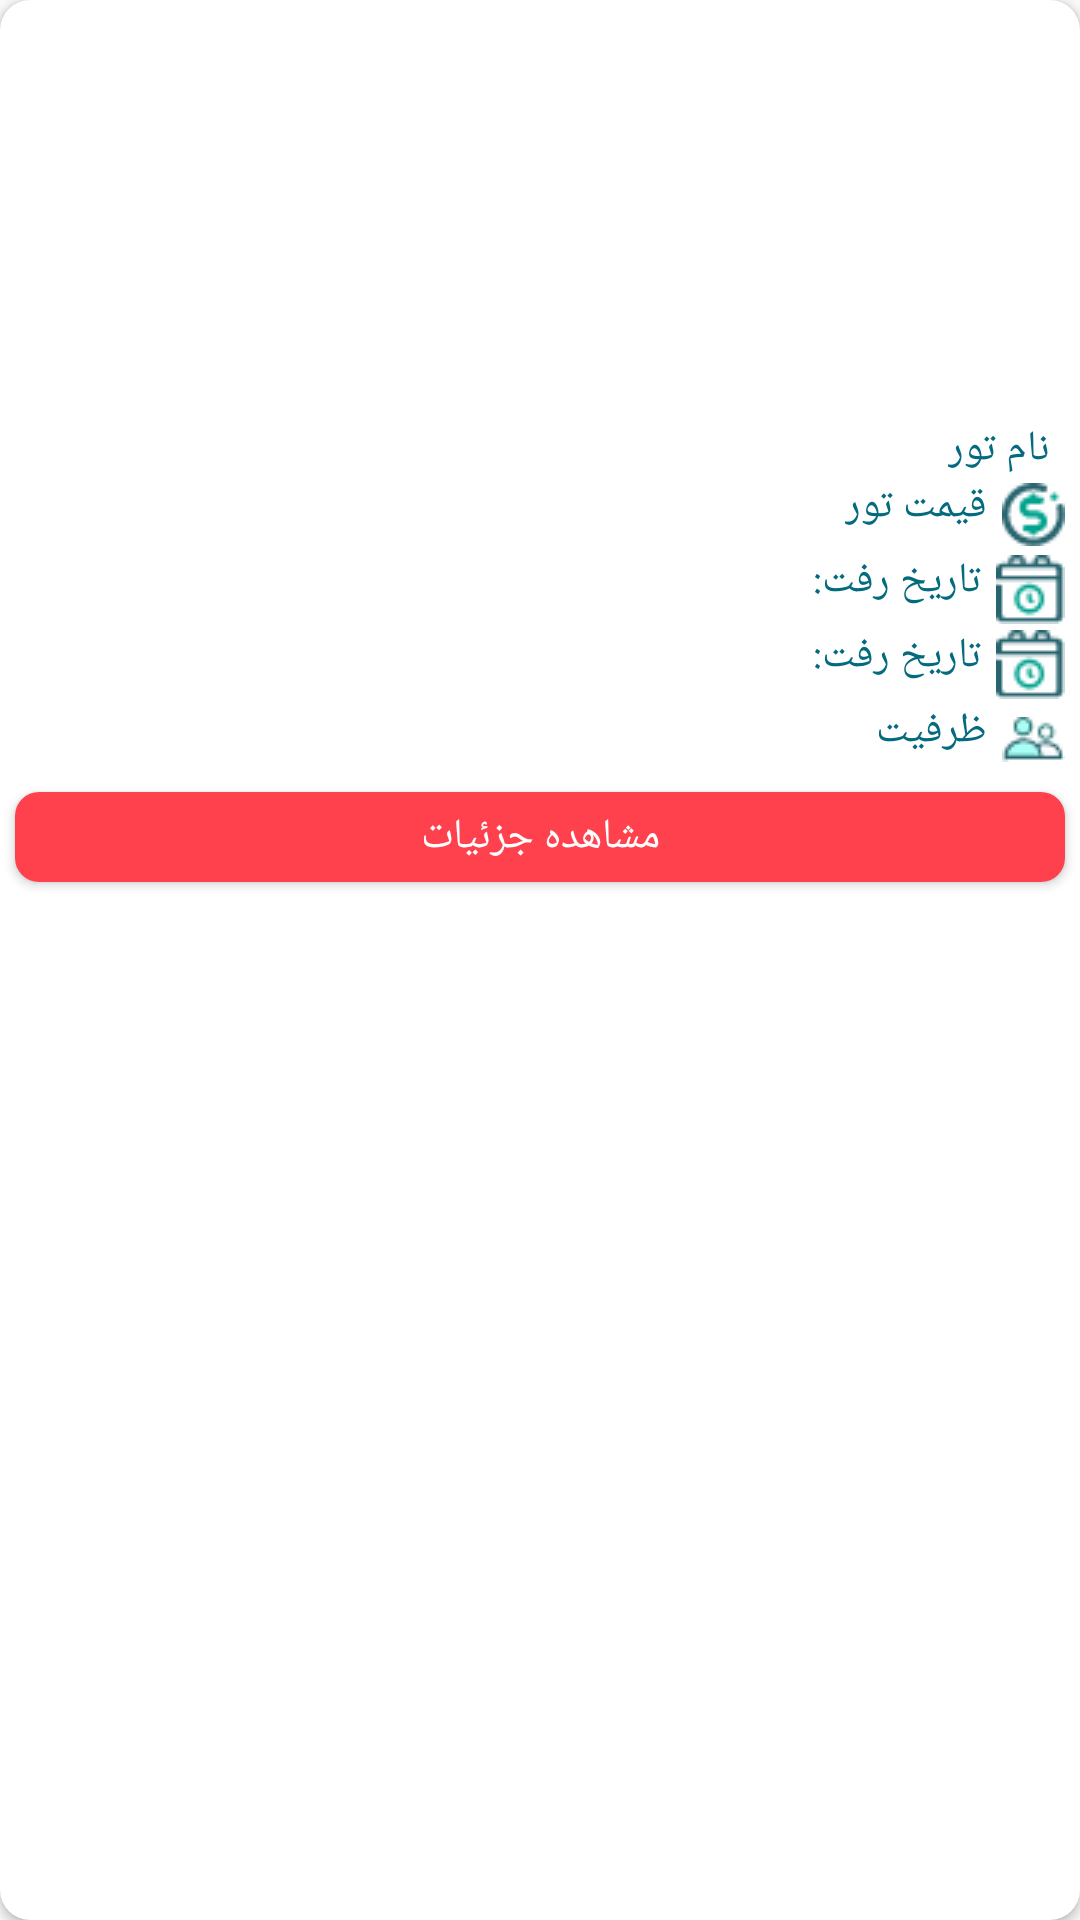

This screen was rendered from an Android layout file. Write that file and the resources it references.
<!-- AndroidManifest.xml: application theme AppTheme -->
<!-- res/layout/recycleview_card.xml -->
<?xml version="1.0" encoding="utf-8"?>
<android.support.v7.widget.CardView
    android:id="@+id/cardview"
    android:layout_marginStart="8dp"
    app:cardCornerRadius="10dp"
    xmlns:android="http://schemas.android.com/apk/res/android"
    android:layout_width="150dp"
    android:layout_height="wrap_content"
    android:clickable="true"
    xmlns:app="http://schemas.android.com/apk/res-auto">

    <RelativeLayout
        android:layout_width="match_parent"
        android:layout_height="match_parent">

        <ImageView
            android:id="@+id/tour_image_cardview"
            android:scaleType="fitXY"
            android:layout_width="150dp"
            android:layout_height="140dp" />

        <TextView
            android:id="@+id/tour_name_cardview"
            android:layout_width="wrap_content"
            android:layout_height="wrap_content"
            android:text="نام تور"
            android:textSize="14sp"
            android:textColor="@color/darkGreen"
            android:layout_below="@id/tour_image_cardview"
            android:layout_alignParentRight="true"
            android:fontFamily="@font/iransans_fanum_bold"
            android:paddingRight="5dp"
            android:layout_marginRight="5dp" />

        <ImageView
            android:id="@+id/cost_logo"
            android:layout_width="wrap_content"
            android:layout_height="25dp"
            android:src="@drawable/money"
            android:layout_below="@id/tour_name_cardview"
            android:layout_alignParentRight="true"
            android:layout_marginRight="5dp" />

        <TextView
            android:id="@+id/cost_tour_cardview"
            android:layout_width="wrap_content"
            android:layout_height="25dp"
            android:text="قیمت تور"
            android:textSize="14sp"
            android:textColor="@color/darkGreen"
            android:fontFamily="@font/iransans_fanum_bold"
            android:paddingRight="5dp"
            android:layout_below="@+id/tour_name_cardview"
            android:layout_toLeftOf="@id/cost_logo" />

        <ImageView
            android:id="@+id/date_logo"
            android:layout_width="wrap_content"
            android:layout_height="25dp"
            android:src="@drawable/date"
            android:layout_below="@id/cost_logo"
            android:layout_alignParentRight="true"
            android:layout_marginRight="5dp" />

        <TextView
            android:id="@+id/date_tour_cardview"
            android:layout_width="wrap_content"
            android:layout_height="25dp"
            android:textSize="14sp"
            android:text="تاریخ رفت:"
            android:textColor="@color/darkGreen"
            android:fontFamily="@font/iransans_fanum_bold"
            android:paddingRight="5dp"
            android:layout_below="@+id/cost_tour_cardview"
            android:layout_toLeftOf="@id/date_logo" />

        <ImageView
            android:id="@+id/date1_logo"
            android:layout_width="wrap_content"
            android:layout_height="25dp"
            android:src="@drawable/date"
            android:layout_below="@id/date_logo"
            android:layout_alignParentRight="true"
            android:layout_marginRight="5dp" />

        <TextView
            android:id="@+id/return_date_tour_cardview"
            android:layout_width="wrap_content"
            android:layout_height="25dp"
            android:textSize="14sp"
            android:text="تاریخ رفت:"
            android:textColor="@color/darkGreen"
            android:fontFamily="@font/iransans_fanum_bold"
            android:paddingRight="5dp"
            android:layout_below="@+id/date_tour_cardview"
            android:layout_toLeftOf="@id/date_logo" />

        <ImageView
            android:id="@+id/number_logo"
            android:layout_width="wrap_content"
            android:layout_height="25dp"
            android:src="@drawable/people"
            android:layout_below="@id/date1_logo"
            android:layout_alignParentRight="true"
            android:layout_marginRight="5dp" />

        <TextView
            android:id="@+id/number_tour_cardview"
            android:layout_width="wrap_content"
            android:layout_height="25dp"
            android:text="ظرفیت"
            android:textSize="14sp"
            android:textColor="@color/darkGreen"
            android:fontFamily="@font/iransans_fanum_bold"
            android:paddingRight="5dp"
            android:layout_below="@+id/return_date_tour_cardview"
            android:layout_toLeftOf="@id/number_logo" />

        <Button
            android:layout_width="match_parent"
            android:layout_height="30dp"
            android:layout_margin="5dp"
            android:layout_below="@id/number_tour_cardview"
            android:text="@string/recycler_button"
            android:textColor="@color/white"
            android:background="@drawable/reserve_button_style"
            android:fontFamily="@font/iransans_fanum_bold"/>

    </RelativeLayout>
</android.support.v7.widget.CardView>
<!-- resources referenced by this layout -->
<resources>
  <color name="darkGreen">#046A7D</color>
  <color name="white">#FFFFFF</color>
  <!-- drawable date: png bitmap (drawable, 774 bytes) -->
  <!-- drawable money: png bitmap (drawable, 990 bytes) -->
  <!-- drawable people: png bitmap (drawable, 742 bytes) -->
  <!-- drawable reserve_button_style (drawable) -->
  <?xml version="1.0" encoding="utf-8"?>
  <shape  xmlns:android="http://schemas.android.com/apk/res/android">
      <solid android:color="#ff414d" />
      <corners android:radius="8dp"/>
      <padding android:left="15dp" android:right="15dp" />
  
  </shape>
  <string name="recycler_button">مشاهده جزئیات</string>
  <style name="AppTheme" parent="Theme.AppCompat.Light.NoActionBar">
          
          <item name="colorPrimary">@color/colorPrimary</item>
          <item name="colorPrimaryDark">@color/colorPrimaryDark</item>
          <item name="colorAccent">@color/colorAccent</item>
      </style>
  <color name="colorPrimary">#008577</color>
  <color name="colorPrimaryDark">#1AA6B7</color>
  <color name="colorAccent">#D81B60</color>
</resources>
